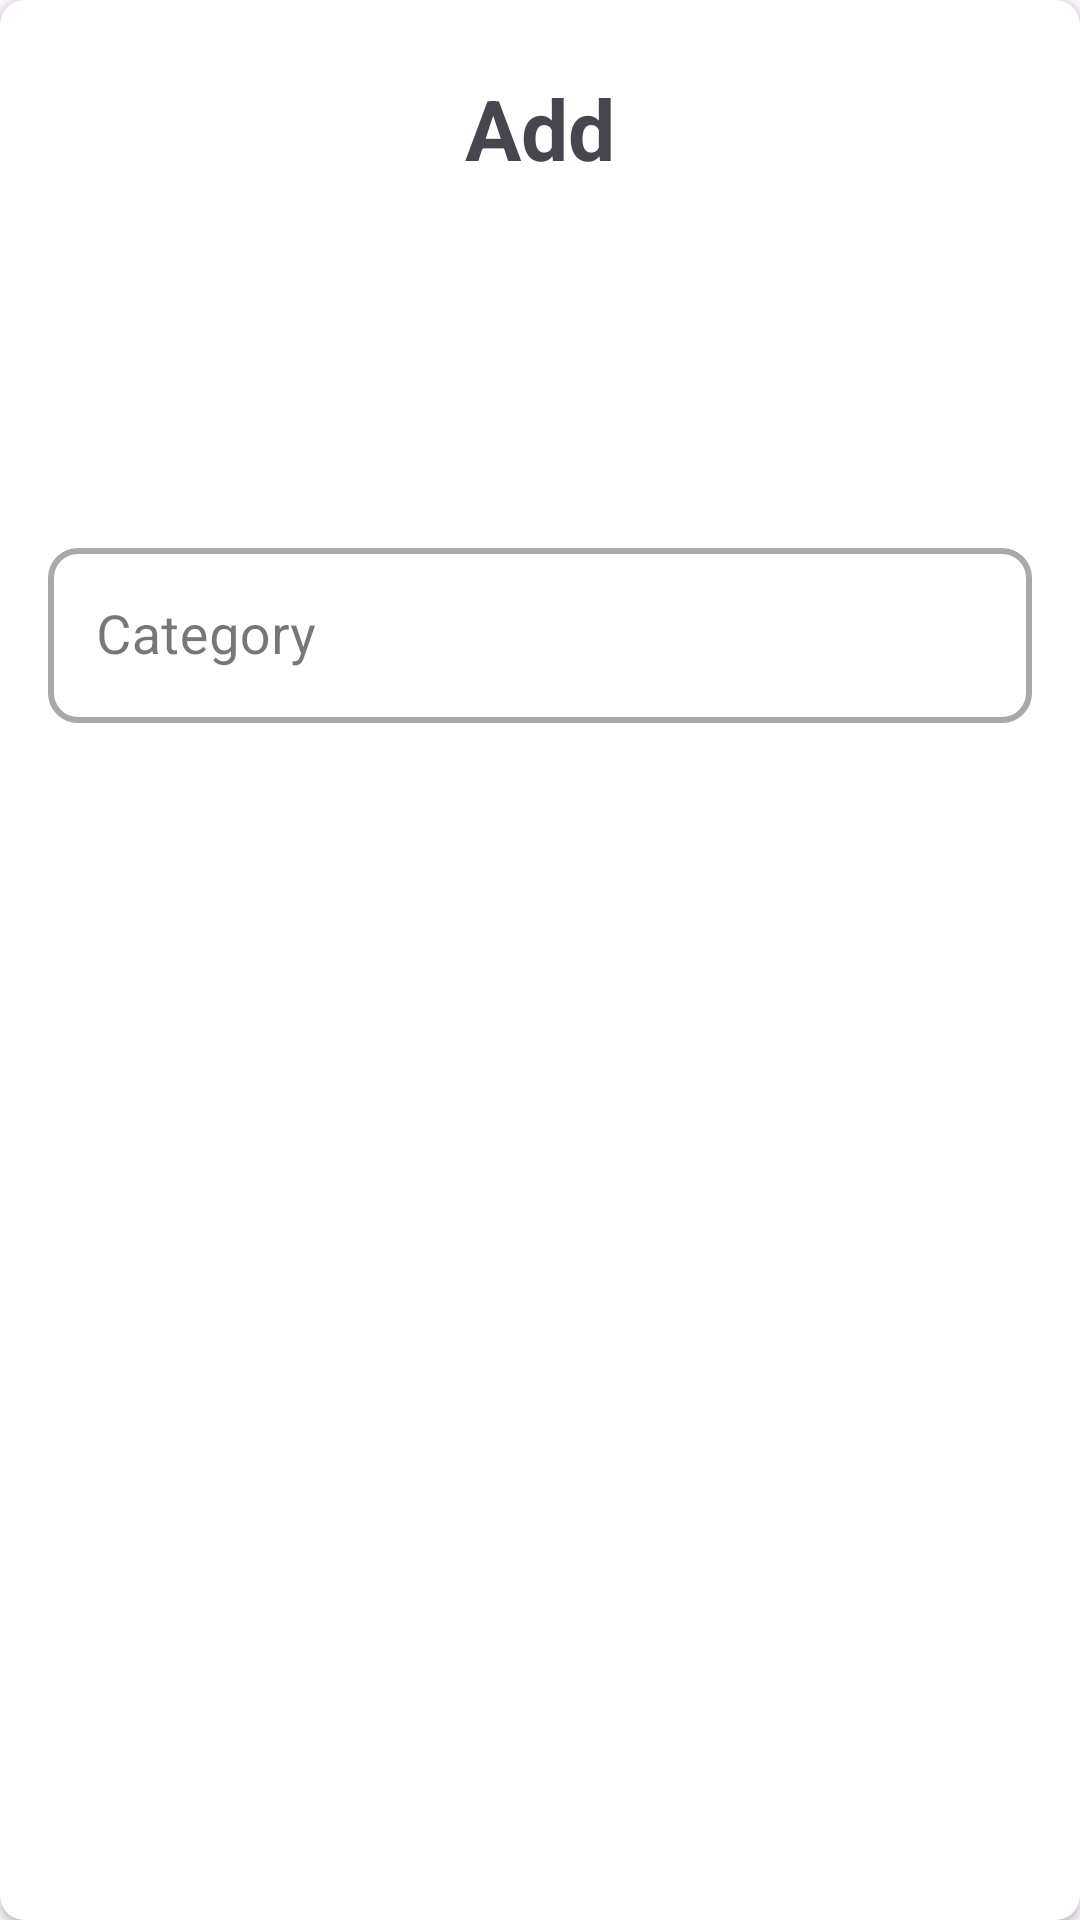

The Android layout XML behind this screen, and the referenced resources:
<!-- AndroidManifest.xml: application theme Theme.FirebaseRealTime -->
<!-- res/layout/dialog_edd.xml -->
<?xml version="1.0" encoding="utf-8"?>
<androidx.cardview.widget.CardView xmlns:android="http://schemas.android.com/apk/res/android"
    xmlns:tools="http://schemas.android.com/tools"
    android:layout_width="match_parent"
    xmlns:app="http://schemas.android.com/apk/res-auto"
    app:cardBackgroundColor="@color/white"
    app:cardCornerRadius="8dp"
    android:layout_height="wrap_content">

    <androidx.constraintlayout.widget.ConstraintLayout
        android:layout_width="match_parent"
        android:layout_height="match_parent">

        <TextView
            android:id="@+id/textView"
            android:layout_width="wrap_content"
            android:layout_height="wrap_content"
            android:layout_marginTop="24dp"
            android:text="Add"
            android:textSize="28sp"
            android:textStyle="bold"
            app:layout_constraintEnd_toEndOf="parent"
            app:layout_constraintHorizontal_bias="0.5"
            app:layout_constraintStart_toStartOf="parent"
            app:layout_constraintTop_toTopOf="parent">

        </TextView>

        <com.google.android.material.textfield.TextInputLayout
            android:id="@+id/dealog_tv"
            style="@style/Widget.MaterialComponents.TextInputLayout.OutlinedBox"
            android:layout_width="match_parent"
            android:layout_height="wrap_content"
            android:layout_marginStart="16dp"
            android:layout_marginTop="8dp"
            android:layout_marginEnd="16dp"
            app:boxCornerRadiusBottomEnd="10dp"
            app:boxCornerRadiusBottomStart="10dp"
            app:boxCornerRadiusTopEnd="10dp"
            app:boxCornerRadiusTopStart="10dp"
            app:boxStrokeWidth="2dp"
            app:layout_constraintEnd_toEndOf="parent"
            app:layout_constraintStart_toStartOf="parent"
            app:layout_constraintTop_toBottomOf="@+id/imageView">

            <EditText
                android:id="@+id/dialog_text"
                android:layout_width="match_parent"
                android:layout_height="wrap_content"
                android:hint="Category"
                android:inputType="textEmailAddress"
                android:textSize="18sp" />
        </com.google.android.material.textfield.TextInputLayout>

        <ProgressBar
            android:visibility="gone"
            android:id="@+id/progressBar"
            style="?android:attr/progressBarStyle"
            android:layout_width="wrap_content"
            android:layout_height="wrap_content"
            android:layout_marginTop="8dp"
            app:layout_constraintEnd_toEndOf="parent"
            app:layout_constraintHorizontal_bias="0.5"
            app:layout_constraintStart_toStartOf="parent"
            app:layout_constraintTop_toBottomOf="@+id/dealog_tv" />

        <ImageView
            android:id="@+id/imageView"
            android:layout_width="100dp"
            android:layout_height="100dp"
            android:layout_marginTop="8dp"
            app:layout_constraintEnd_toEndOf="parent"
            app:layout_constraintStart_toStartOf="parent"
            app:layout_constraintTop_toBottomOf="@+id/textView"
            android:src="@drawable/ic_launcher_background" />

    </androidx.constraintlayout.widget.ConstraintLayout>
</androidx.cardview.widget.CardView>
<!-- resources referenced by this layout -->
<resources>
  <style name="Theme.FirebaseRealTime" parent="Base.Theme.FirebaseRealTime" />
  <style name="Base.Theme.FirebaseRealTime" parent="Theme.Material3.DayNight.NoActionBar">
          
          
      </style>
  <!-- not gathered from this repository: default colours our renderer supplied (Android Studio template values) -->
  <color name="white">#FFFFFFFF</color>
</resources>
